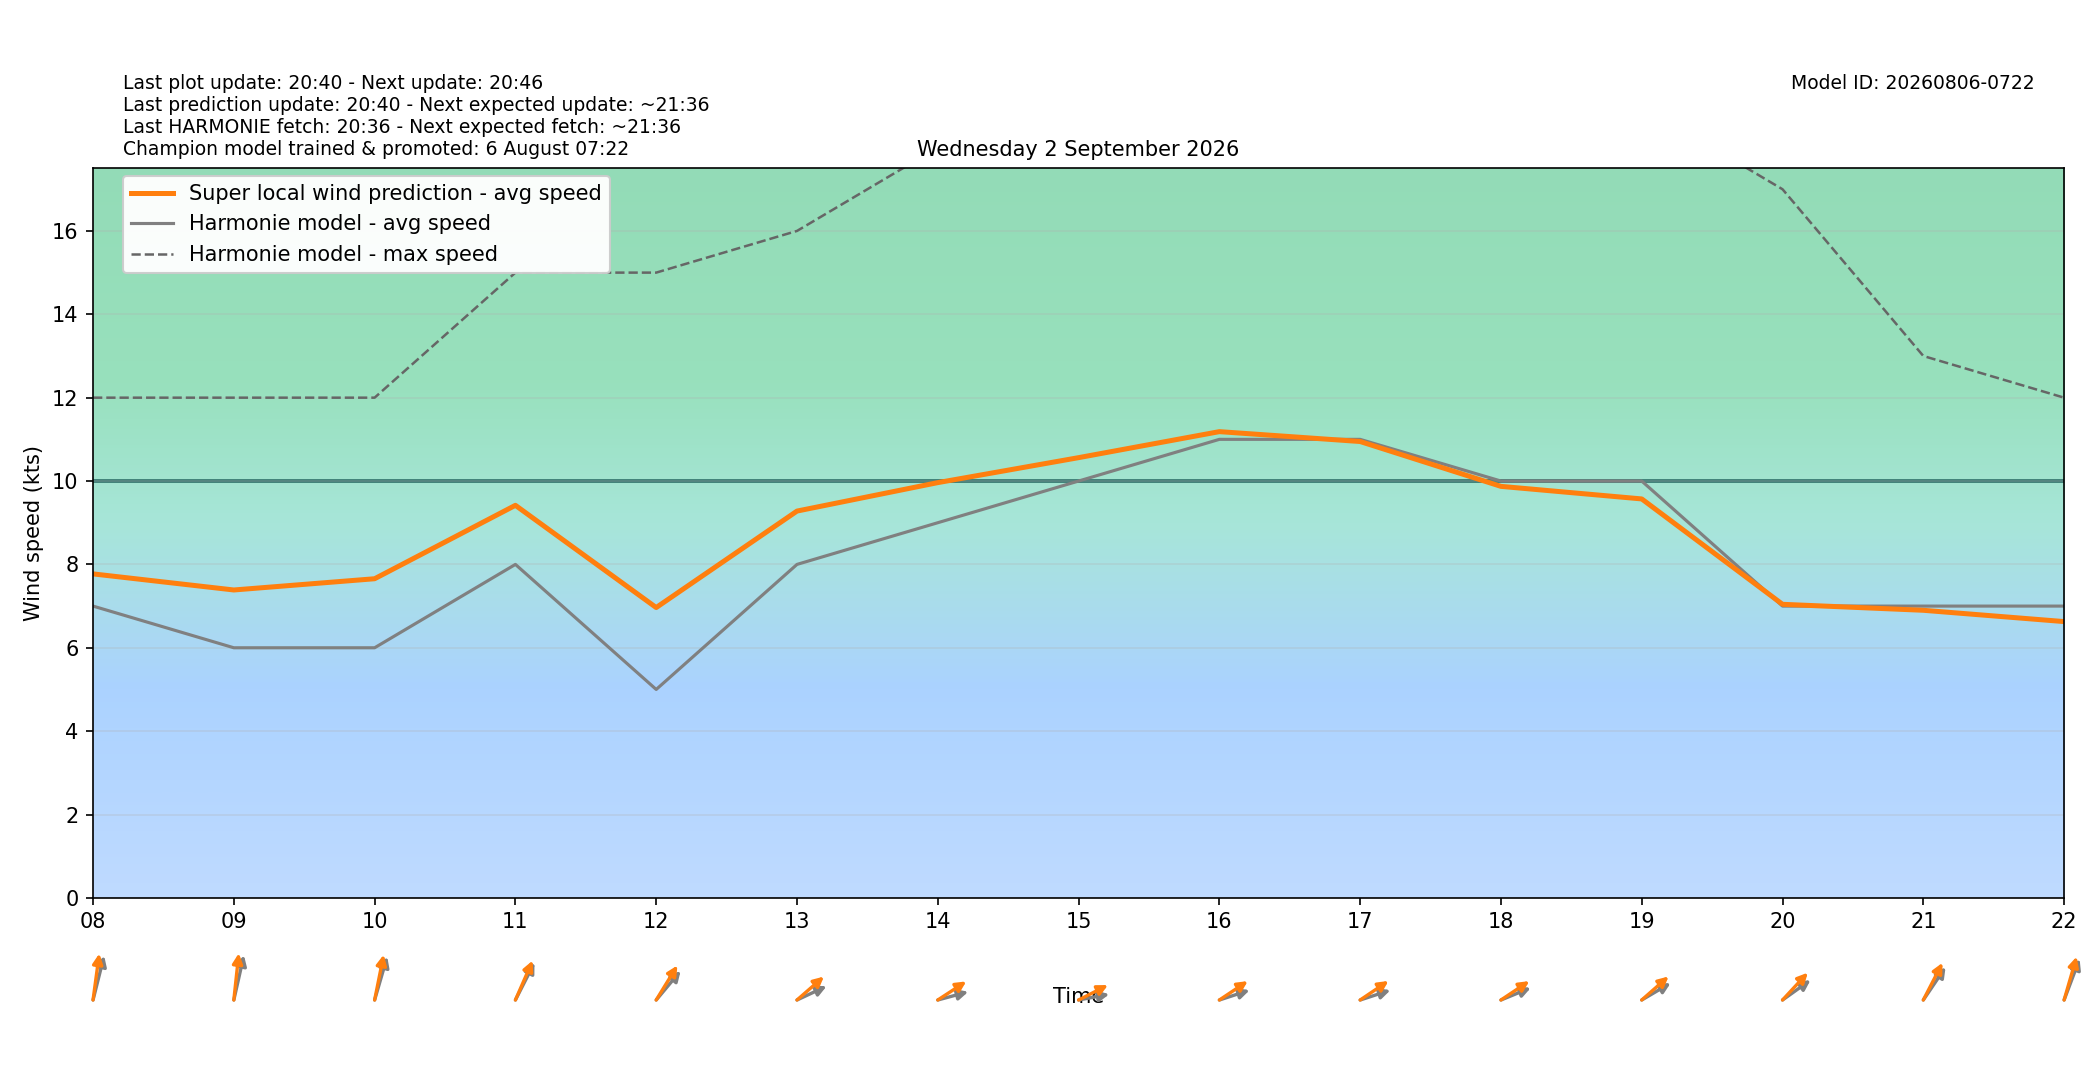

The file beside this chart, header and first rows:
target_time_utc, target_time_local, hour_utc, hour_local, forecast_wind_speed, forecast_wind_min, forecast_wind_max, lstm_pred_wind_speed, delta_speed_lstm_minus_forecast, forecast_wind_dir_deg, lstm_pred_wind_dir_deg, delta_dir_lstm_minus_forecast
2026-09-01T22:00:00Z, 2026-09-02T00:00:00+0200, 22, 00, 5.0, 5.0, 7.0, 4.152, -0.8478, 193.0, 188.5, -4.451
2026-09-01T23:00:00Z, 2026-09-02T01:00:00+0200, 23, 01, 5.0, 5.0, 8.0, 4.366, -0.6342, 194.0, 189.2, -4.808
2026-09-02T00:00:00Z, 2026-09-02T02:00:00+0200, 00, 02, 6.0, 6.0, 9.0, 5.211, -0.7886, 194.0, 187.8, -6.237
2026-09-02T01:00:00Z, 2026-09-02T03:00:00+0200, 01, 03, 6.0, 6.0, 10.0, 5.507, -0.493, 194.0, 187.4, -6.627
2026-09-02T02:00:00Z, 2026-09-02T04:00:00+0200, 02, 04, 6.0, 6.0, 10.0, 5.81, -0.1902, 202.0, 195.9, -6.091
2026-09-02T03:00:00Z, 2026-09-02T05:00:00+0200, 03, 05, 5.0, 5.0, 12.0, 5.256, 0.2558, 185.0, 177.3, -7.676
2026-09-02T04:00:00Z, 2026-09-02T06:00:00+0200, 04, 06, 7.0, 7.0, 13.0, 7.328, 0.3275, 204.0, 198.7, -5.338
2026-09-02T05:00:00Z, 2026-09-02T07:00:00+0200, 05, 07, 7.0, 7.0, 13.0, 7.614, 0.6141, 207.0, 199.5, -7.47
2026-09-02T06:00:00Z, 2026-09-02T08:00:00+0200, 06, 08, 7.0, 7.0, 12.0, 7.772, 0.7723, 201.0, 191.7, -9.343
2026-09-02T07:00:00Z, 2026-09-02T09:00:00+0200, 07, 09, 6.0, 6.0, 12.0, 7.386, 1.386, 199.0, 189.3, -9.694
2026-09-02T08:00:00Z, 2026-09-02T10:00:00+0200, 08, 10, 6.0, 6.0, 12.0, 7.656, 1.656, 204.0, 197.1, -6.934
2026-09-02T09:00:00Z, 2026-09-02T11:00:00+0200, 09, 11, 8.0, 8.0, 15.0, 9.418, 1.418, 218.0, 213.8, -4.225
2026-09-02T10:00:00Z, 2026-09-02T12:00:00+0200, 10, 12, 5.0, 5.0, 15.0, 6.965, 1.965, 232.0, 223.2, -8.79
2026-09-02T11:00:00Z, 2026-09-02T13:00:00+0200, 11, 13, 8.0, 8.0, 16.0, 9.279, 1.279, 253.0, 240.4, -12.63
2026-09-02T12:00:00Z, 2026-09-02T14:00:00+0200, 12, 14, 9.0, 9.0, 18.0, 9.962, 0.962, 260.0, 246.9, -13.11
2026-09-02T13:00:00Z, 2026-09-02T15:00:00+0200, 13, 15, 10.0, 10.0, 19.0, 10.56, 0.561, 263.0, 251.6, -11.37
2026-09-02T14:00:00Z, 2026-09-02T16:00:00+0200, 14, 16, 11.0, 11.0, 20.0, 11.19, 0.1851, 258.0, 246.5, -11.51
2026-09-02T15:00:00Z, 2026-09-02T17:00:00+0200, 15, 17, 11.0, 11.0, 21.0, 10.95, -0.05186, 258.0, 246.3, -11.75
2026-09-02T16:00:00Z, 2026-09-02T18:00:00+0200, 16, 18, 10.0, 10.0, 20.0, 9.872, -0.1277, 255.0, 246.4, -8.56
2026-09-02T17:00:00Z, 2026-09-02T19:00:00+0200, 17, 19, 10.0, 10.0, 19.0, 9.571, -0.4293, 249.0, 240.2, -8.818
2026-09-02T18:00:00Z, 2026-09-02T20:00:00+0200, 18, 20, 7.0, 7.0, 17.0, 7.043, 0.04275, 245.0, 234.8, -10.21
2026-09-02T19:00:00Z, 2026-09-02T21:00:00+0200, 19, 21, 7.0, 7.0, 13.0, 6.899, -0.1006, 226.0, 218.3, -7.74
2026-09-02T20:00:00Z, 2026-09-02T22:00:00+0200, 20, 22, 7.0, 7.0, 12.0, 6.628, -0.3717, 210.0, 203.9, -6.115
2026-09-02T21:00:00Z, 2026-09-02T23:00:00+0200, 21, 23, 7.0, 7.0, 13.0, 6.744, -0.2562, 212.0, 204.2, -7.76
